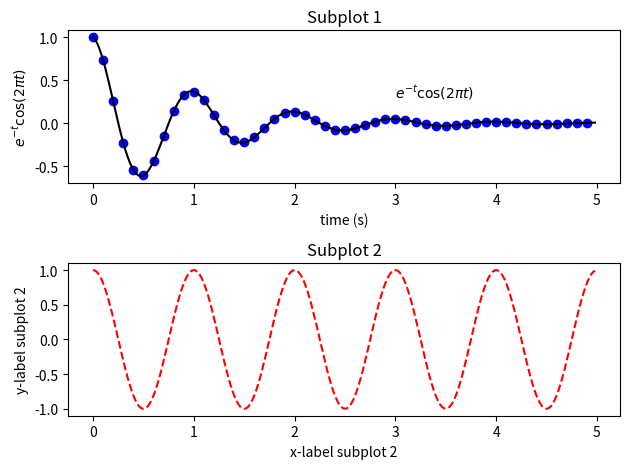

Recreate this plot in Python.
import numpy as np
from matplotlib import pyplot as plt

def f(t):
    return np.exp(-t) * np.cos(2*np.pi*t)

t1 = np.arange(0.0, 5.0, 0.1)
t2 = np.arange(0.0, 5.0, 0.02)

plt.subplot(2, 1, 1)
plt.plot(t1, f(t1), 'bo', t2, f(t2), 'k')
plt.xlabel('time (s)')
plt.ylabel('$e^{-t}\cos(2\pi t)$')
plt.title('Subplot 1')
plt.text(3., .3, '$e^{-t}\cos(2\pi t)$')

plt.subplot(2, 1, 2)
plt.plot(t2, np.cos(2*np.pi*t2), 'r--')
plt.xlabel('x-label subplot 2')
plt.ylabel('y-label subplot 2')
plt.title('Subplot 2')

plt.tight_layout()
plt.show()